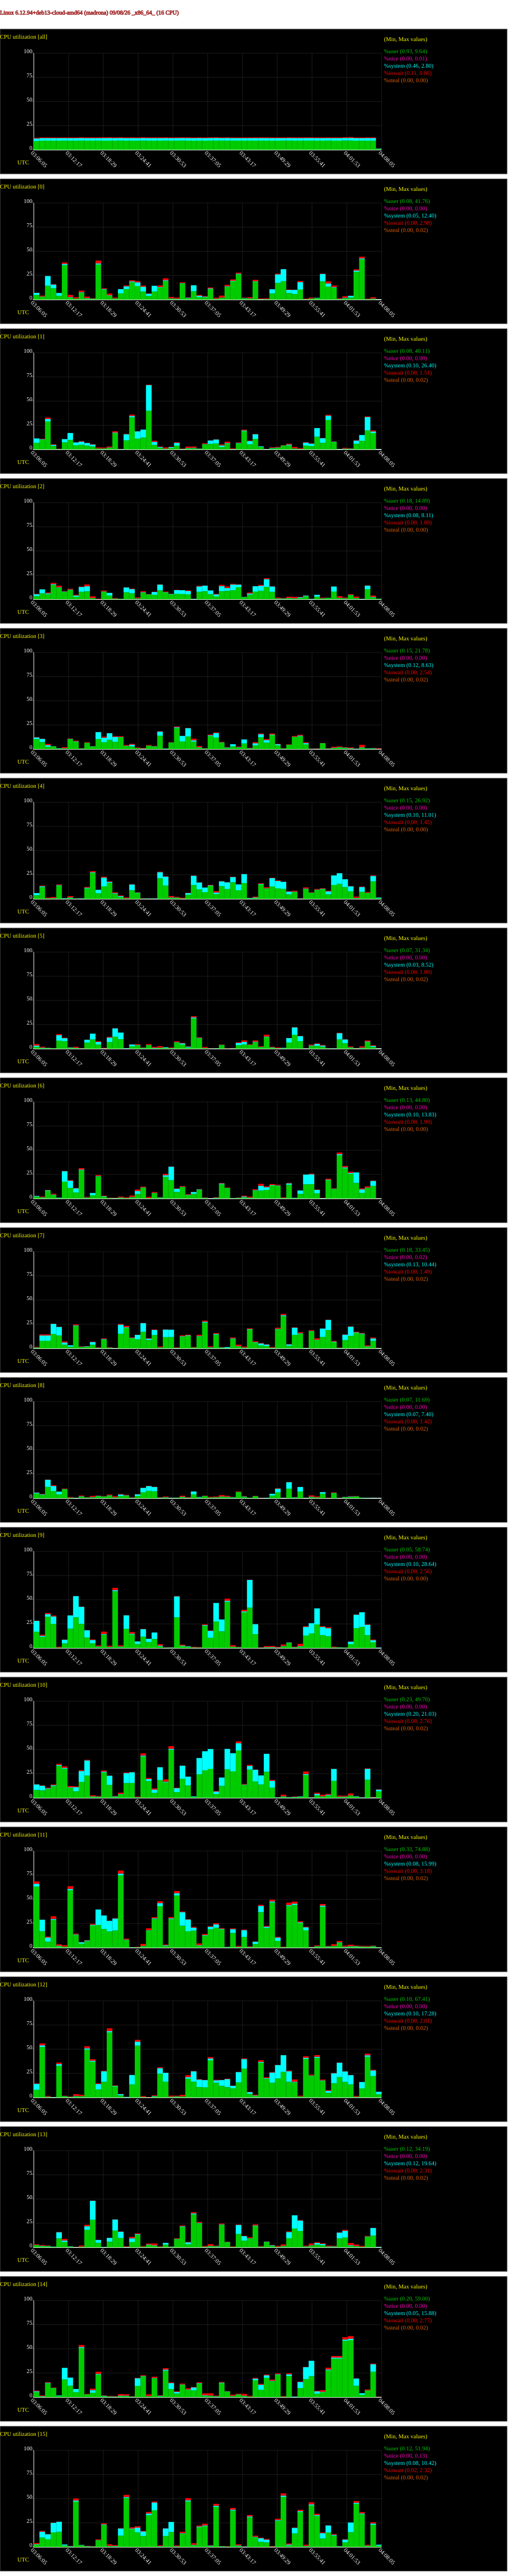

The file beside this chart, header and first rows:
# hostname; interval; timestamp; CPU; %user; %nice; %system; %iowait; %steal; %idle
madrona; 60; 1788836825; -1; 9.10; 0.00; 2.70; 0.56; 0.00; 87.64
madrona; 60; 1788836825; 0; 4.97; 0.00; 2.03; 0.17; 0.00; 92.83
madrona; 60; 1788836825; 1; 6.91; 0.00; 4.52; 0.05; 0.00; 88.51
madrona; 60; 1788836825; 2; 3.32; 0.00; 2.00; 0.35; 0.00; 94.32
madrona; 60; 1788836825; 3; 10.41; 0.00; 1.64; 0.37; 0.00; 87.58
madrona; 60; 1788836825; 4; 3.82; 0.00; 2.25; 0.10; 0.00; 93.82
madrona; 60; 1788836825; 5; 2.02; 0.00; 1.29; 1.47; 0.00; 95.23
madrona; 60; 1788836825; 6; 2.12; 0.00; 0.72; 0.17; 0.00; 96.99
madrona; 60; 1788836825; 7; 0.82; 0.00; 0.33; 0.52; 0.00; 98.33
madrona; 60; 1788836825; 8; 4.94; 0.00; 0.87; 0.23; 0.00; 93.96
madrona; 60; 1788836825; 9; 16.98; 0.00; 11.19; 0.23; 0.00; 71.60
madrona; 60; 1788836825; 10; 8.21; 0.00; 5.71; 0.20; 0.00; 85.88
madrona; 60; 1788836825; 11; 63.24; 0.00; 2.92; 2.33; 0.00; 31.51
madrona; 60; 1788836825; 12; 8.07; 0.00; 6.17; 0.42; 0.00; 85.34
madrona; 60; 1788836825; 13; 2.37; 0.00; 0.17; 0.62; 0.00; 96.85
madrona; 60; 1788836825; 14; 5.25; 0.00; 0.90; 0.67; 0.00; 93.18
madrona; 60; 1788836825; 15; 2.44; 0.00; 0.52; 1.05; 0.00; 96.00
madrona; 60; 1788836885; -1; 9.51; 0.00; 2.65; 0.68; 0.00; 87.16
madrona; 60; 1788836885; 0; 2.93; 0.00; 0.37; 0.80; 0.00; 95.90
madrona; 60; 1788836885; 1; 10.11; 0.00; 0.57; 0.45; 0.00; 88.87
madrona; 60; 1788836885; 2; 6.20; 0.00; 4.11; 0.02; 0.00; 89.67
madrona; 60; 1788836885; 3; 7.35; 0.00; 3.19; 0.22; 0.00; 89.24
madrona; 60; 1788836885; 4; 12.20; 0.00; 1.02; 0.58; 0.00; 86.20
madrona; 60; 1788836885; 5; 0.80; 0.00; 0.43; 0.83; 0.00; 97.93
madrona; 60; 1788836885; 6; 1.09; 0.00; 0.32; 0.70; 0.00; 97.89
madrona; 60; 1788836885; 7; 7.87; 0.00; 5.52; 1.09; 0.00; 85.52
madrona; 60; 1788836885; 8; 3.38; 0.00; 0.58; 0.43; 0.00; 95.60
madrona; 60; 1788836885; 9; 11.60; 0.00; 1.12; 1.04; 0.00; 86.24
madrona; 60; 1788836885; 10; 7.79; 0.00; 4.78; 0.37; 0.00; 87.07
madrona; 60; 1788836885; 11; 17.12; 0.00; 11.85; 0.00; 0.00; 71.03
madrona; 60; 1788836885; 12; 52.32; 0.00; 1.62; 1.96; 0.00; 44.10
madrona; 60; 1788836885; 13; 1.09; 0.00; 0.43; 0.82; 0.00; 97.66
madrona; 60; 1788836885; 14; 0.58; 0.00; 0.43; 0.77; 0.00; 98.21
madrona; 60; 1788836885; 15; 9.78; 0.00; 6.04; 0.85; 0.00; 83.32
madrona; 60; 1788836945; -1; 9.50; 0.00; 2.69; 0.70; 0.00; 87.11
madrona; 60; 1788836945; 0; 14.35; 0.00; 10.09; 0.10; 0.00; 75.46
madrona; 60; 1788836945; 1; 28.92; 0.00; 2.63; 1.51; 0.00; 66.95
madrona; 60; 1788836945; 2; 5.24; 0.00; 0.97; 0.87; 0.00; 92.92
madrona; 60; 1788836945; 3; 2.44; 0.00; 1.64; 1.34; 0.00; 94.59
madrona; 60; 1788836945; 4; 0.63; 0.00; 0.18; 0.68; 0.00; 98.50
madrona; 60; 1788836945; 5; 0.70; 0.00; 0.27; 0.20; 0.00; 98.83
madrona; 60; 1788836945; 6; 8.00; 0.00; 0.58; 0.38; 0.00; 91.03
madrona; 60; 1788836945; 7; 7.98; 0.00; 5.42; 1.04; 0.00; 85.57
madrona; 60; 1788836945; 8; 11.69; 0.00; 7.40; 0.27; 0.00; 80.64
madrona; 60; 1788836945; 9; 32.46; 0.00; 2.56; 1.27; 0.00; 63.71
madrona; 60; 1788836945; 10; 9.18; 0.00; 0.70; 0.70; 0.00; 89.41
madrona; 60; 1788836945; 11; 6.20; 0.00; 4.28; 1.00; 0.00; 88.52
madrona; 60; 1788836945; 12; 0.73; 0.00; 0.20; 0.73; 0.00; 98.33
madrona; 60; 1788836945; 13; 1.20; 0.00; 0.30; 0.40; 0.00; 98.09
madrona; 60; 1788836945; 14; 14.29; 0.00; 0.62; 0.57; 0.00; 84.52
madrona; 60; 1788836945; 15; 8.03; 0.00; 5.21; 0.18; 0.00; 86.58
madrona; 60; 1788837005; -1; 9.48; 0.00; 2.66; 0.66; 0.00; 87.19
madrona; 60; 1788837005; 0; 11.75; 0.00; 3.87; 0.47; 0.00; 83.91
madrona; 60; 1788837005; 1; 3.66; 0.00; 1.20; 0.57; 0.00; 94.57
madrona; 60; 1788837005; 2; 14.89; 0.00; 0.74; 1.39; 0.00; 82.99
madrona; 60; 1788837005; 3; 2.87; 0.00; 0.20; 0.10; 0.00; 96.83
madrona; 60; 1788837005; 4; 0.67; 0.00; 0.23; 1.12; 0.00; 97.98
madrona; 60; 1788837005; 5; 0.53; 0.00; 0.13; 0.13; 0.00; 99.20
madrona; 60; 1788837005; 6; 3.82; 0.00; 0.38; 0.80; 0.00; 94.99
madrona; 60; 1788837005; 7; 14.98; 0.00; 10.44; 0.20; 0.00; 74.38
... 994 more rows
